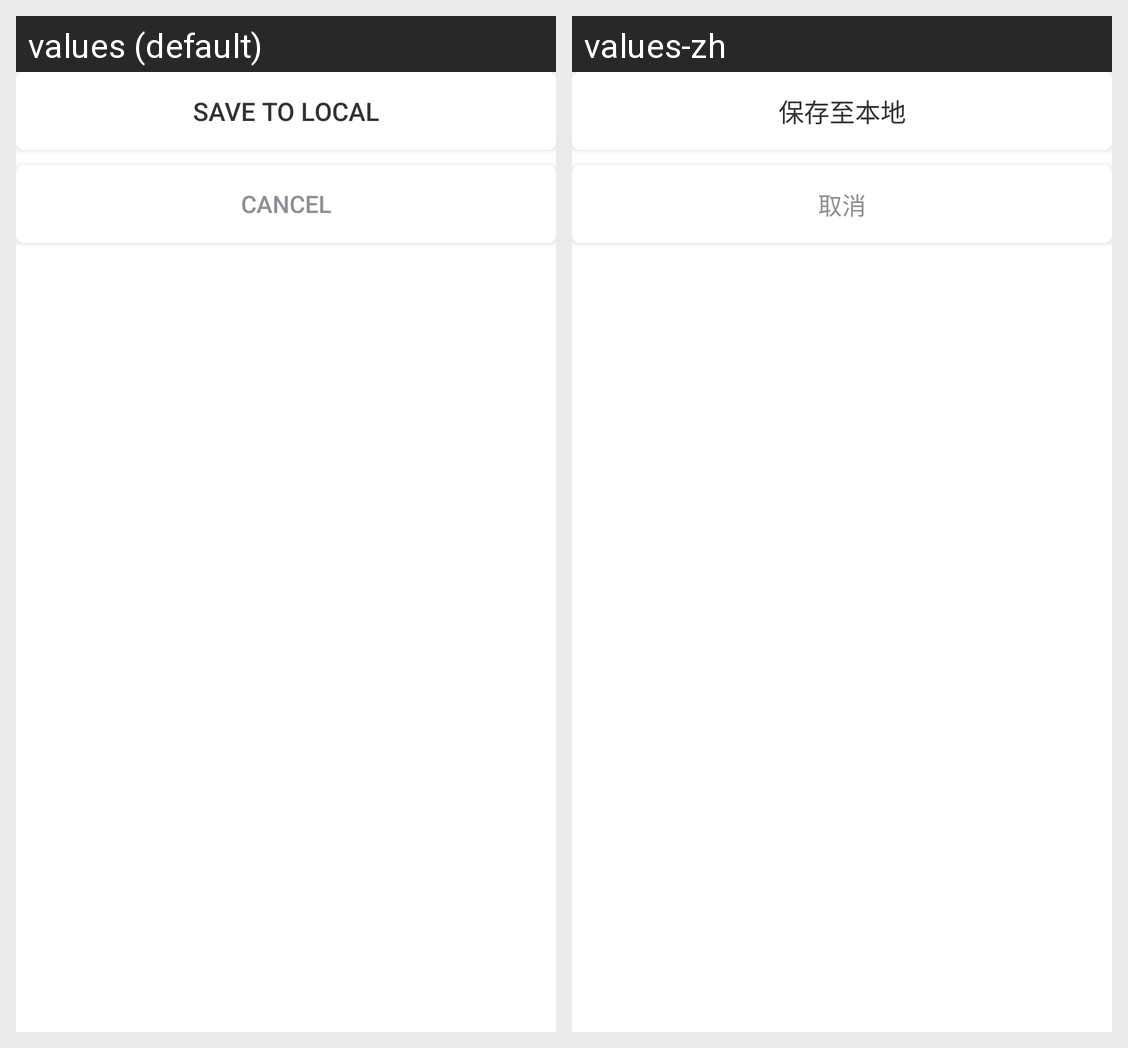

Locale-by-locale string values for the Android screen shown in this grid:
Android screen res/layout/image_save_dialog.xml rendered under 2 locales, left to right: values (default), values-zh. Device: Nexus 5 (rendered at 1080×1920; each locale shown at half size, 540×960, under a caption strip naming it); theme Theme.MaterialComponents.DayNight.NoActionBar.
Strings drawn on this screen, with the default value and each locale's value (text and hints the layout hard-codes, and strings that could not be matched under every locale, appear in the picture but are not listed):

save_to_local
  values: Save to local
  values-zh: 保存至本地

cancel
  values: Cancel
  values-zh: 取消
